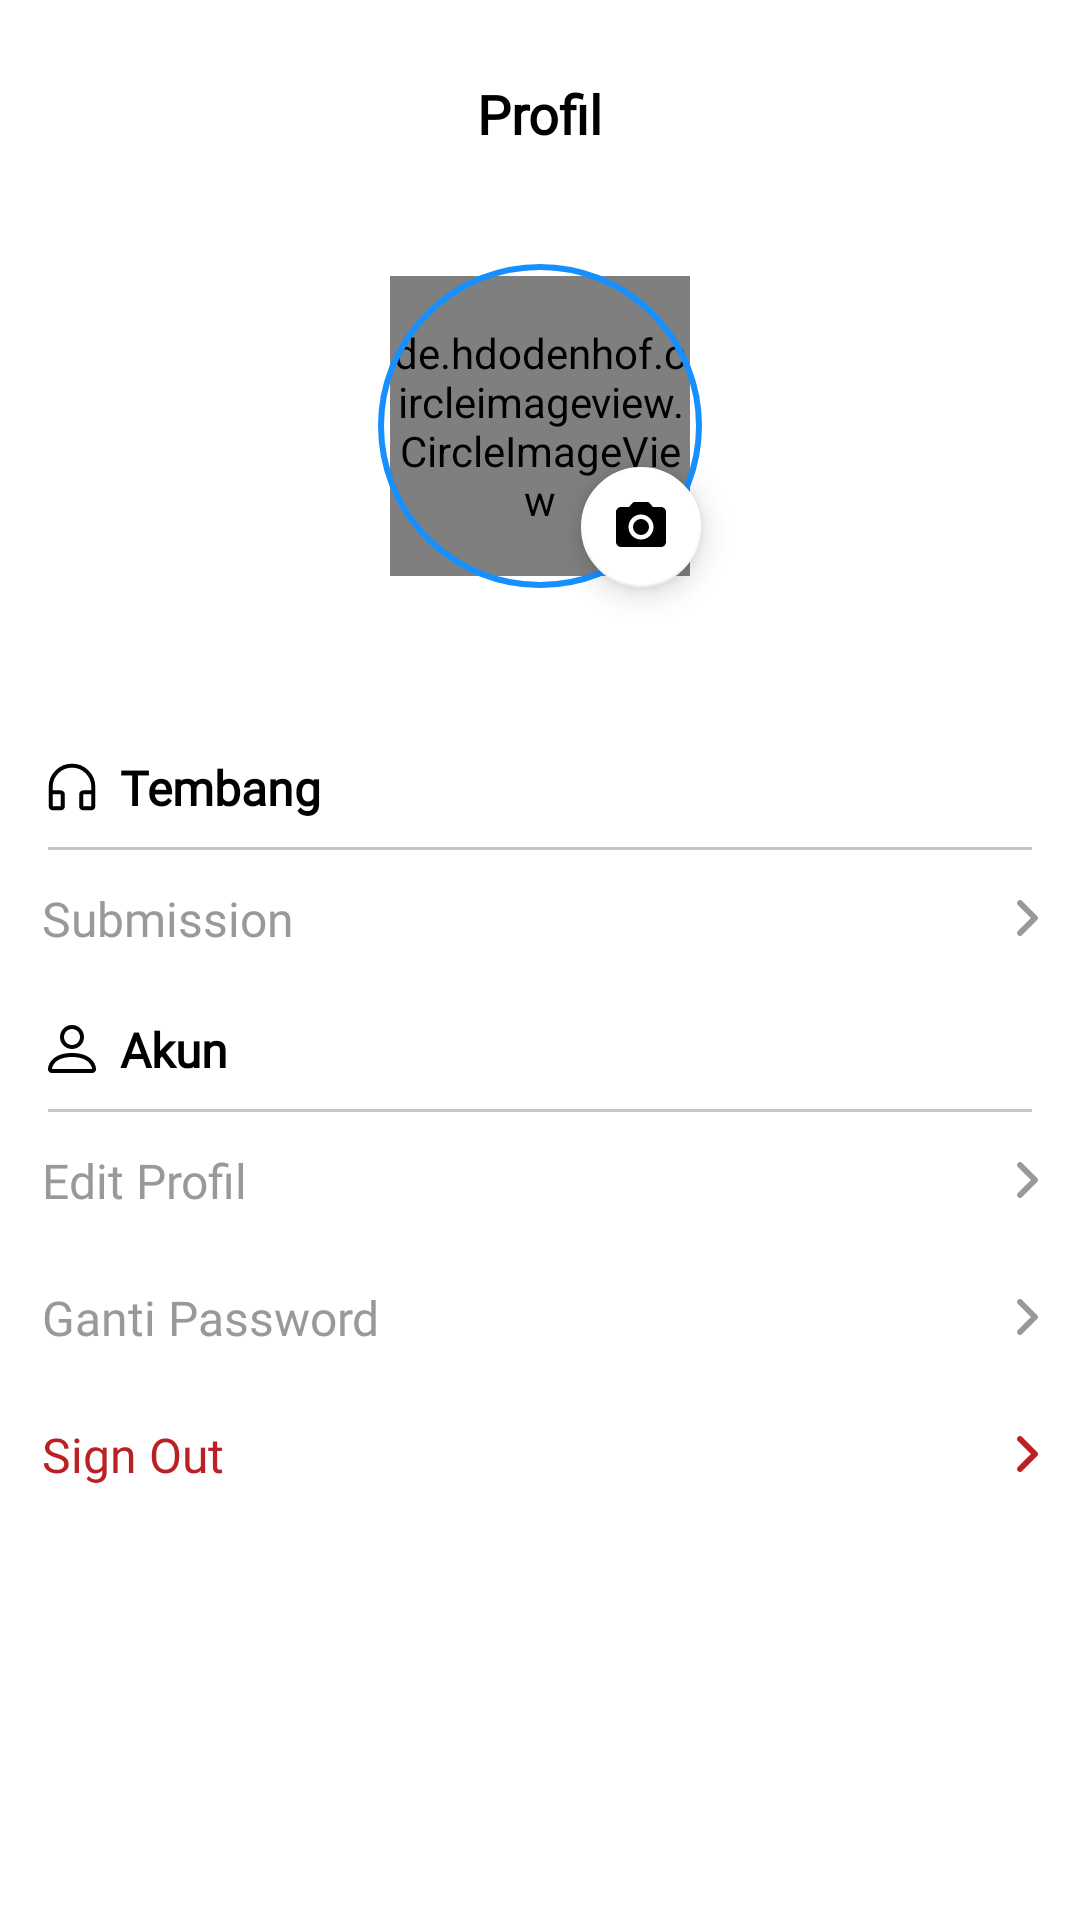

Android layout source for this screen:
<!-- AndroidManifest.xml: application theme Theme.MetembangBali -->
<!-- res/layout/fragment_profile.xml -->
<?xml version="1.0" encoding="utf-8"?>
<androidx.constraintlayout.widget.ConstraintLayout xmlns:android="http://schemas.android.com/apk/res/android"
    xmlns:app="http://schemas.android.com/apk/res-auto"
    xmlns:tools="http://schemas.android.com/tools"
    android:layout_width="match_parent"
    android:layout_height="match_parent"
    android:background="@color/white">

    <com.google.android.material.appbar.AppBarLayout
        android:id="@+id/app_bar"
        android:layout_width="match_parent"
        android:layout_height="76dp"
        android:background="@color/white"
        app:elevation="0dp"
        app:layout_constraintEnd_toEndOf="parent"
        app:layout_constraintStart_toStartOf="parent"
        app:layout_constraintTop_toTopOf="parent">

        <androidx.appcompat.widget.Toolbar
            android:layout_width="match_parent"
            android:layout_height="match_parent"
            app:layout_scrollFlags="scroll|enterAlways">

            <com.google.android.material.textview.MaterialTextView
                android:id="@+id/tv_title"
                android:layout_width="wrap_content"
                android:layout_height="wrap_content"
                android:layout_gravity="center_horizontal"
                android:fontFamily="@font/corbel_bold"
                android:text="@string/title_profile"
                android:textColor="@color/black"
                android:textSize="18sp"
                android:textStyle="bold" />

        </androidx.appcompat.widget.Toolbar>

    </com.google.android.material.appbar.AppBarLayout>

    <de.hdodenhof.circleimageview.CircleImageView
        android:id="@+id/iv_profile_avatar"
        android:layout_width="100dp"
        android:layout_height="100dp"
        android:layout_marginTop="16dp"
        android:src="@drawable/profile_avatar_placeholder"
        app:layout_constraintEnd_toEndOf="parent"
        app:layout_constraintStart_toStartOf="parent"
        app:layout_constraintTop_toBottomOf="@+id/app_bar"
        tools:ignore="ImageContrastCheck" />

    <View
        android:id="@+id/profile_avatar_outline"
        android:layout_width="108dp"
        android:layout_height="108dp"
        android:background="@drawable/background_circle_outlined"
        app:layout_constraintBottom_toBottomOf="@+id/iv_profile_avatar"
        app:layout_constraintEnd_toEndOf="@+id/iv_profile_avatar"
        app:layout_constraintStart_toStartOf="@id/iv_profile_avatar"
        app:layout_constraintTop_toTopOf="@+id/iv_profile_avatar" />

    <com.google.android.material.floatingactionbutton.FloatingActionButton
        android:id="@+id/btn_edit_profile_photo"
        android:layout_width="wrap_content"
        android:layout_height="wrap_content"
        android:layout_marginEnd="-4dp"
        android:layout_marginBottom="-4dp"
        android:background="@drawable/background_circle_white"
        android:clickable="true"
        android:elevation="10dp"
        android:focusable="true"
        android:src="@drawable/ic_camera_small"
        app:backgroundTint="@color/white"
        app:fabSize="mini"
        app:layout_constraintBottom_toBottomOf="@+id/profile_avatar_outline"
        app:layout_constraintEnd_toEndOf="@+id/profile_avatar_outline"
        app:maxImageSize="20dp" />

    <com.google.android.material.textview.MaterialTextView
        android:id="@+id/tv_profile_name"
        android:layout_width="match_parent"
        android:layout_height="wrap_content"
        android:fontFamily="@font/corbel_bold"
        android:maxLines="1"
        android:padding="12dp"
        android:textAlignment="center"
        android:textColor="@color/black"
        android:textSize="16sp"
        android:textStyle="bold"
        app:layout_constraintEnd_toEndOf="parent"
        app:layout_constraintStart_toStartOf="parent"
        app:layout_constraintTop_toBottomOf="@id/profile_avatar_outline" />

    <com.google.android.material.textview.MaterialTextView
        android:id="@+id/tv_tembang"
        android:layout_width="match_parent"
        android:layout_height="wrap_content"
        android:layout_marginHorizontal="16dp"
        android:background="@drawable/text_view_bottom_line"
        android:drawableStart="@drawable/ic_headphone"
        android:drawablePadding="8dp"
        android:fontFamily="@font/corbel_bold"
        android:paddingVertical="10dp"
        android:text="@string/heading_tembang"
        android:textColor="@color/black"
        android:textSize="16sp"
        android:textStyle="bold"
        app:layout_constraintEnd_toEndOf="parent"
        app:layout_constraintHorizontal_bias="0.0"
        app:layout_constraintStart_toStartOf="parent"
        app:layout_constraintTop_toBottomOf="@+id/tv_profile_name" />

    <com.google.android.material.textview.MaterialTextView
        android:id="@+id/menu_submission"
        android:layout_width="match_parent"
        android:layout_height="wrap_content"
        android:background="?android:attr/selectableItemBackground"
        android:drawableEnd="@drawable/ic_forward_small"
        android:drawablePadding="8dp"
        android:fontFamily="@font/corbel"
        android:paddingHorizontal="14dp"
        android:paddingVertical="12dp"
        android:text="@string/menu_submission"
        android:textColor="@color/color_secondary"
        android:textSize="16sp"
        app:layout_constraintEnd_toEndOf="parent"
        app:layout_constraintStart_toStartOf="parent"
        app:layout_constraintTop_toBottomOf="@+id/tv_tembang" />

    <com.google.android.material.textview.MaterialTextView
        android:id="@+id/tv_account"
        android:layout_width="match_parent"
        android:layout_height="wrap_content"
        android:layout_marginHorizontal="16dp"
        android:background="@drawable/text_view_bottom_line"
        android:drawableStart="@drawable/ic_person_outlined"
        android:drawablePadding="8dp"
        android:fontFamily="@font/corbel_bold"
        android:paddingVertical="10dp"
        android:text="@string/heading_account"
        android:textColor="@color/black"
        android:textSize="16sp"
        android:textStyle="bold"
        app:layout_constraintEnd_toEndOf="parent"
        app:layout_constraintStart_toStartOf="parent"
        app:layout_constraintTop_toBottomOf="@+id/menu_submission" />

    <com.google.android.material.textview.MaterialTextView
        android:id="@+id/menu_edit_profile"
        android:layout_width="match_parent"
        android:layout_height="wrap_content"
        android:background="?android:attr/selectableItemBackground"
        android:drawableEnd="@drawable/ic_forward_small"
        android:drawablePadding="8dp"
        android:fontFamily="@font/corbel"
        android:paddingHorizontal="14dp"
        android:paddingVertical="12dp"
        android:text="@string/menu_edit_profile"
        android:textColor="@color/color_secondary"
        android:textSize="16sp"
        app:layout_constraintEnd_toEndOf="parent"
        app:layout_constraintStart_toStartOf="parent"
        app:layout_constraintTop_toBottomOf="@+id/tv_account" />

    <com.google.android.material.textview.MaterialTextView
        android:id="@+id/menu_change_password"
        android:layout_width="match_parent"
        android:layout_height="wrap_content"
        android:background="?android:attr/selectableItemBackground"
        android:drawableEnd="@drawable/ic_forward_small"
        android:drawablePadding="8dp"
        android:fontFamily="@font/corbel"
        android:paddingHorizontal="14dp"
        android:paddingVertical="12dp"
        android:text="@string/menu_change_password"
        android:textColor="@color/color_secondary"
        android:textSize="16sp"
        app:layout_constraintEnd_toEndOf="parent"
        app:layout_constraintStart_toStartOf="parent"
        app:layout_constraintTop_toBottomOf="@+id/menu_edit_profile" />

    <com.google.android.material.textview.MaterialTextView
        android:id="@+id/menu_sign_out"
        android:layout_width="match_parent"
        android:layout_height="wrap_content"
        android:background="?android:attr/selectableItemBackground"
        android:drawableEnd="@drawable/ic_forward_small"
        android:drawablePadding="8dp"
        android:drawableTint="@color/color_danger"
        android:fontFamily="@font/corbel"
        android:paddingHorizontal="14dp"
        android:paddingVertical="12dp"
        android:text="@string/menu_sign_out"
        android:textColor="@color/color_danger"
        android:textSize="16sp"
        app:layout_constraintEnd_toEndOf="parent"
        app:layout_constraintStart_toStartOf="parent"
        app:layout_constraintTop_toBottomOf="@+id/menu_change_password" />

    <com.google.android.material.textview.MaterialTextView
        android:id="@+id/menu_sign_in"
        android:layout_width="match_parent"
        android:layout_height="wrap_content"
        android:background="?android:attr/selectableItemBackground"
        android:drawableEnd="@drawable/ic_forward_small"
        android:drawablePadding="8dp"
        android:fontFamily="@font/corbel"
        android:paddingHorizontal="14dp"
        android:paddingVertical="12dp"
        android:text="@string/menu_sign_in"
        android:textColor="@color/color_secondary"
        android:textSize="16sp"
        android:visibility="gone"
        app:layout_constraintEnd_toEndOf="parent"
        app:layout_constraintStart_toStartOf="parent"
        app:layout_constraintTop_toBottomOf="@+id/tv_account" />

</androidx.constraintlayout.widget.ConstraintLayout>
<!-- resources referenced by this layout -->
<resources>
  <color name="black">#FF000000</color>
  <color name="color_danger">#BB2124</color>
  <color name="color_secondary">#999999</color>
  <color name="white">#FFFFFFFF</color>
  <!-- drawable background_circle_outlined (drawable) -->
  <?xml version="1.0" encoding="utf-8"?>
  <shape xmlns:android="http://schemas.android.com/apk/res/android"
      android:shape="oval">
  
      <size
          android:width="100dp"
          android:height="100dp" />
  
      <stroke
          android:width="2dp"
          android:color="@color/color_primary" />
  
  </shape>
  <!-- drawable background_circle_white (drawable) -->
  <?xml version="1.0" encoding="utf-8"?>
  <shape xmlns:android="http://schemas.android.com/apk/res/android"
      android:shape="oval">
  
      <size
          android:width="36dp"
          android:height="36dp" />
  
      <solid android:color="@android:color/white" />
  
  </shape>
  <!-- drawable ic_camera_small (drawable) -->
  <vector android:height="12dp" android:tint="@color/color_primary"
      android:viewportHeight="24" android:viewportWidth="24"
      android:width="12dp" xmlns:android="http://schemas.android.com/apk/res/android">
      <path android:fillColor="@color/color_primary" android:pathData="M12,12m-3.2,0a3.2,3.2 0,1 1,6.4 0a3.2,3.2 0,1 1,-6.4 0"/>
      <path android:fillColor="@color/color_primary" android:pathData="M9,2L7.17,4L4,4c-1.1,0 -2,0.9 -2,2v12c0,1.1 0.9,2 2,2h16c1.1,0 2,-0.9 2,-2L22,6c0,-1.1 -0.9,-2 -2,-2h-3.17L15,2L9,2zM12,17c-2.76,0 -5,-2.24 -5,-5s2.24,-5 5,-5 5,2.24 5,5 -2.24,5 -5,5z"/>
  </vector>
  <!-- drawable profile_avatar_placeholder (drawable) -->
  <?xml version="1.0" encoding="utf-8"?>
  <layer-list xmlns:android="http://schemas.android.com/apk/res/android">
      <item android:drawable="@color/color_text_secondary" />
      <item
          android:top="8dp"
          android:bottom="0dp"
          android:left="5dp"
          android:right="5dp"
          android:drawable="@drawable/ic_profile_a25" />
  </layer-list>
  <!-- drawable text_view_bottom_line (drawable) -->
  <?xml version="1.0" encoding="utf-8"?>
  <layer-list xmlns:android="http://schemas.android.com/apk/res/android">
      <item android:top="-2dp" android:left="-2dp" android:right="-2dp">
          <shape android:shape="rectangle">
              <stroke android:width="1dp" android:color="@color/color_text_secondary" />
              <solid android:color="@android:color/transparent" />
          </shape>
      </item>
  </layer-list>
  <string name="heading_account">Akun</string>
  <string name="heading_tembang">Tembang</string>
  <string name="menu_change_password">Ganti Password</string>
  <string name="menu_edit_profile">Edit Profil</string>
  <string name="menu_sign_in">Sign In</string>
  <string name="menu_sign_out">Sign Out</string>
  <string name="menu_submission">Submission</string>
  <string name="title_profile">Profil</string>
  <color name="color_primary">#168FFF</color>
  <color name="color_text_secondary">#FFC6C6C6</color>
  <!-- drawable ic_profile_a25 (drawable) -->
  <vector xmlns:android="http://schemas.android.com/apk/res/android"
      android:width="21dp"
      android:height="24dp"
      android:alpha="0.25"
      android:viewportWidth="21"
      android:viewportHeight="24">
    <path
        android:pathData="M10.5,12C13.814,12 16.5,9.314 16.5,6C16.5,2.686 13.814,0 10.5,0C7.186,0 4.5,2.686 4.5,6C4.5,9.314 7.186,12 10.5,12ZM12.877,14.25H8.123C3.638,14.25 0,17.888 0,22.373C0,23.271 0.728,23.999 1.625,23.999H19.376C20.273,24 21,23.273 21,22.373C21,17.888 17.362,14.25 12.877,14.25Z"
        android:fillColor="@color/black" />
  </vector>
  <color name="teal_200">#FF03DAC5</color>
  <color name="teal_700">#FF018786</color>
</resources>
